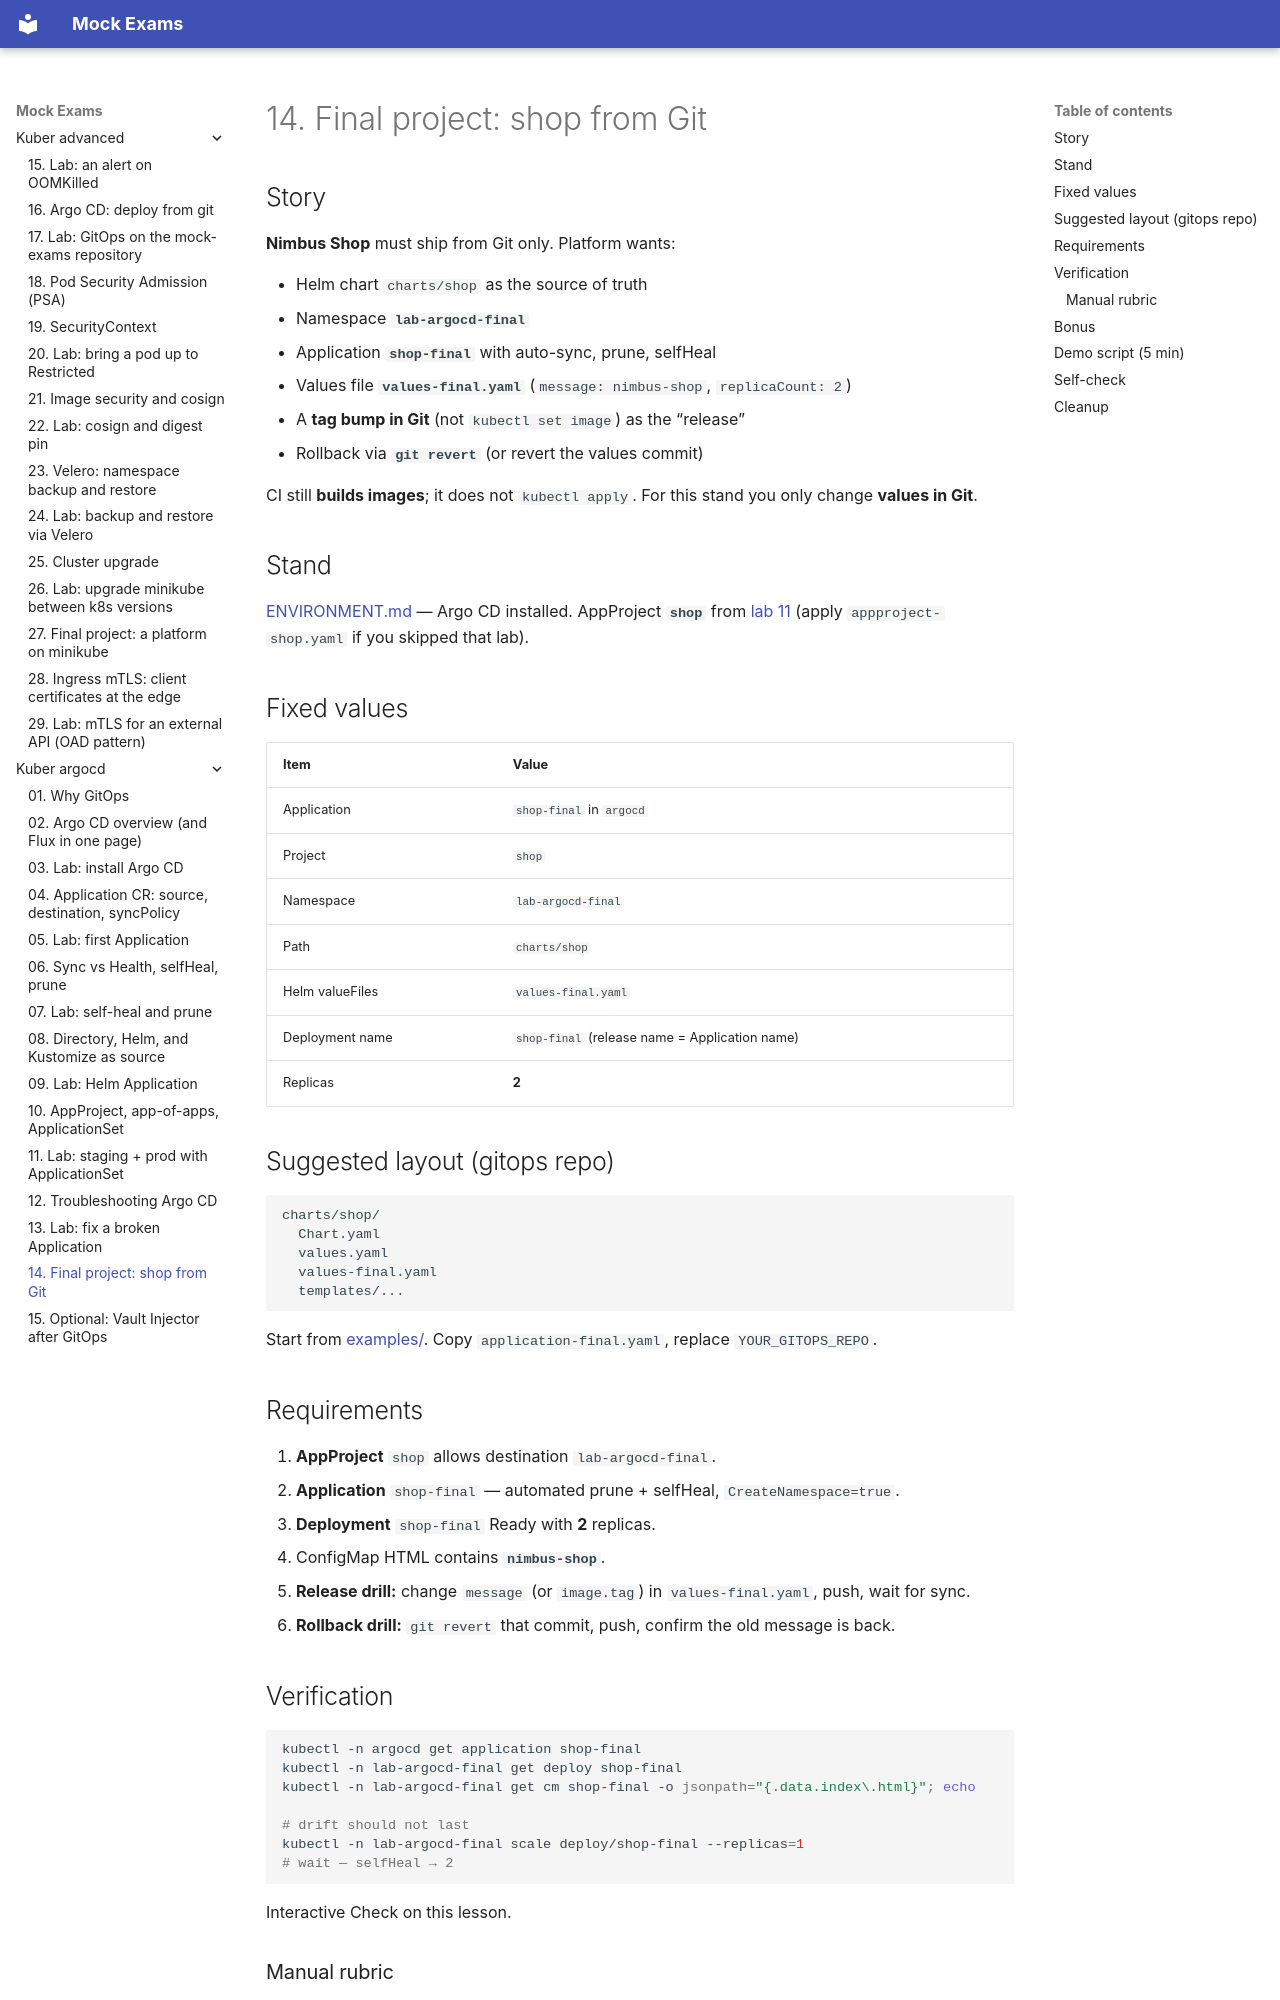

repository: FedorArbuzov/mock-exams · page: kuber-argocd/14-final-project/index.html · generator: mkdocs

# 14. Final project: shop from Git

## Story

**Nimbus Shop** must ship from Git only. Platform wants:

- Helm chart `charts/shop` as the source of truth  
- Namespace **`lab-argocd-final`**  
- Application **`shop-final`** with auto-sync, prune, selfHeal  
- Values file **`values-final.yaml`** (`message: nimbus-shop`, `replicaCount: 2`)  
- A **tag bump in Git** (not `kubectl set image`) as the “release”  
- Rollback via **`git revert`** (or revert the values commit)

CI still **builds images**; it does not `kubectl apply`. For this stand you only change **values in Git**.

## Stand

[ENVIRONMENT.md](ENVIRONMENT.md) — Argo CD installed. AppProject **`shop`** from [lab 11](11-lab-appset.md) (apply `appproject-shop.yaml` if you skipped that lab).

## Fixed values

| Item | Value |
|------|--------|
| Application | `shop-final` in `argocd` |
| Project | `shop` |
| Namespace | `lab-argocd-final` |
| Path | `charts/shop` |
| Helm valueFiles | `values-final.yaml` |
| Deployment name | `shop-final` (release name = Application name) |
| Replicas | **2** |

## Suggested layout (gitops repo)

```text
charts/shop/
  Chart.yaml
  values.yaml
  values-final.yaml
  templates/...
```

Start from [examples/](examples/README.md). Copy `application-final.yaml`, replace `YOUR_GITOPS_REPO`.

## Requirements

1. **AppProject** `shop` allows destination `lab-argocd-final`.  
2. **Application** `shop-final` — automated prune + selfHeal, `CreateNamespace=true`.  
3. **Deployment** `shop-final` Ready with **2** replicas.  
4. ConfigMap HTML contains **`nimbus-shop`**.  
5. **Release drill:** change `message` (or `image.tag`) in `values-final.yaml`, push, wait for sync.  
6. **Rollback drill:** `git revert` that commit, push, confirm the old message is back.

## Verification

```bash
kubectl -n argocd get application shop-final
kubectl -n lab-argocd-final get deploy shop-final
kubectl -n lab-argocd-final get cm shop-final -o jsonpath="{.data.index\.html}"; echo

# drift should not last
kubectl -n lab-argocd-final scale deploy/shop-final --replicas=1
# wait — selfHeal → 2
```

Interactive Check on this lesson.
